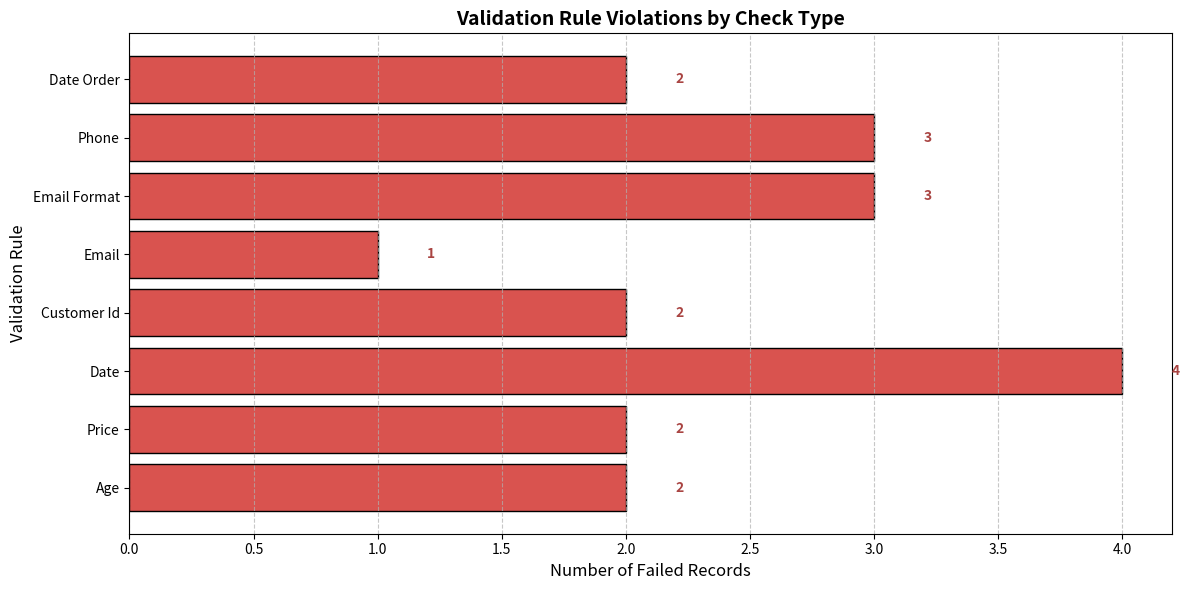

The script that saved this image:
import os
import sys
import json
import pandas as pd
import numpy as np

# Set non-interactive backend for matplotlib before importing pyplot
import matplotlib
matplotlib.use('Agg')
import matplotlib.pyplot as plt

# Ensure standard output can handle UTF-8 symbols on Windows
if hasattr(sys.stdout, 'reconfigure'):
    try:
        sys.stdout.reconfigure(encoding='utf-8')
    except Exception:
        pass

def generate_unvalidated_dataset(filepath='data/raw/unvalidated_campaign_data.csv'):
    """Generate sample customer campaign dataset containing various validation anomalies."""
    output_dir = os.path.dirname(filepath)
    if output_dir and not os.path.exists(output_dir):
        os.makedirs(output_dir, exist_ok=True)
        
    np.random.seed(42)
    n_clean = 500
    
    # Clean records
    customer_ids = [f"CUST-{i}" for i in range(10001, 10001 + n_clean)]
    ages = np.random.randint(18, 75, size=n_clean)
    prices = np.round(np.random.uniform(10.0, 500.0, size=n_clean), 2)
    
    # Birth dates corresponding roughly to ages
    current_year = 2025
    birth_years = current_year - ages
    birth_dates = [f"{year}-{np.random.randint(1, 13):02d}-{np.random.randint(1, 28):02d}" for year in birth_years]
    
    emails = [f"user_{i}@example.com" for i in range(1, n_clean + 1)]
    phones = [f"{np.random.randint(6, 10)}{np.random.randint(100000000, 999999999)}" for _ in range(n_clean)]
    
    start_dates = [f"2025-0{np.random.randint(1, 6)}-01" for _ in range(n_clean)]
    end_dates = [f"2025-0{np.random.randint(6, 10)}-01" for _ in range(n_clean)]
    
    df_clean = pd.DataFrame({
        'customer_id': customer_ids,
        'age': ages,
        'birth_date': birth_dates,
        'price': prices,
        'email': emails,
        'phone': phones,
        'start_date': start_dates,
        'end_date': end_dates
    })
    
    # Dirty / Anomaly records
    dirty_records = [
        # 1. Birth date in year 2050 (Future birth date)
        {'customer_id': 'CUST-20001', 'age': 25, 'birth_date': '2050-05-15', 'price': 99.99, 'email': 'futurist@example.com', 'phone': '9876543210', 'start_date': '2025-01-01', 'end_date': '2025-02-01'},
        {'customer_id': 'CUST-20002', 'age': 30, 'birth_date': '2065-11-20', 'price': 149.50, 'email': 'time_travel@test.org', 'phone': '8765432109', 'start_date': '2025-02-01', 'end_date': '2025-03-01'},
        # 2. Impossible ages (Negative and >150)
        {'customer_id': 'CUST-20003', 'age': -5, 'birth_date': '2030-01-01', 'price': 50.00, 'email': 'negative_age@test.com', 'phone': '7654321098', 'start_date': '2025-01-15', 'end_date': '2025-02-15'},
        {'customer_id': 'CUST-20004', 'age': 185, 'birth_date': '1840-06-10', 'price': 75.00, 'email': 'vampire@old.org', 'phone': '6543210987', 'start_date': '2025-03-01', 'end_date': '2025-04-01'},
        # 3. Negative prices
        {'customer_id': 'CUST-20005', 'age': 40, 'birth_date': '1985-04-12', 'price': -49.99, 'email': 'refund_bug@store.com', 'phone': '9123456780', 'start_date': '2025-01-01', 'end_date': '2025-05-01'},
        {'customer_id': 'CUST-20006', 'age': 55, 'birth_date': '1970-08-22', 'price': -150.00, 'email': 'glitch@shop.net', 'phone': '8123456789', 'start_date': '2025-02-01', 'end_date': '2025-06-01'},
        # 4. Missing customer_id when required
        {'customer_id': None, 'age': 29, 'birth_date': '1996-03-14', 'price': 120.00, 'email': 'anonymous1@test.com', 'phone': '9012345678', 'start_date': '2025-01-10', 'end_date': '2025-03-10'},
        {'customer_id': np.nan, 'age': 34, 'birth_date': '1991-07-19', 'price': 210.00, 'email': 'anonymous2@test.com', 'phone': '8012345678', 'start_date': '2025-02-15', 'end_date': '2025-04-15'},
        # 5. Missing email or phone
        {'customer_id': 'CUST-20009', 'age': 42, 'birth_date': '1983-09-09', 'price': 88.50, 'email': None, 'phone': '7012345678', 'start_date': '2025-01-01', 'end_date': '2025-02-01'},
        {'customer_id': 'CUST-20010', 'age': 50, 'birth_date': '1975-12-12', 'price': 300.00, 'email': 'no_phone@test.com', 'phone': None, 'start_date': '2025-03-01', 'end_date': '2025-05-01'},
        # 6. Format Pattern validation failures (No @ in email, phone not 10 digits)
        {'customer_id': 'CUST-20011', 'age': 22, 'birth_date': '2003-02-14', 'price': 45.00, 'email': 'invalid_email_domain.com', 'phone': '9876543210', 'start_date': '2025-01-01', 'end_date': '2025-02-01'},
        {'customer_id': 'CUST-20012', 'age': 27, 'birth_date': '1998-11-11', 'price': 65.00, 'email': 'bad_user@test', 'phone': '12345', 'start_date': '2025-02-01', 'end_date': '2025-03-01'},
        {'customer_id': 'CUST-20013', 'age': 31, 'birth_date': '1994-05-05', 'price': 110.00, 'email': 'valid@test.com', 'phone': '9876543210987654', 'start_date': '2025-01-01', 'end_date': '2025-04-01'},
        # 7. Business Rule validation: end_date before start_date
        {'customer_id': 'CUST-20014', 'age': 38, 'birth_date': '1987-10-10', 'price': 190.00, 'email': 'chrono_error1@test.com', 'phone': '9112233445', 'start_date': '2025-06-01', 'end_date': '2025-05-01'},
        {'customer_id': 'CUST-20015', 'age': 45, 'birth_date': '1980-01-20', 'price': 250.00, 'email': 'chrono_error2@test.com', 'phone': '9223344556', 'start_date': '2025-09-15', 'end_date': '2025-01-15'}
    ]
    
    df_dirty = pd.DataFrame(dirty_records)
    df = pd.concat([df_clean, df_dirty], ignore_index=True)
    
    df.to_csv(filepath, index=False)
    print(f"✓ Synthetic unvalidated dataset created at {filepath} ({len(df)} records)")
    print("  Injected anomaly types: Future birth dates (2050), negative prices, missing customer IDs, invalid emails/phones, reversed date ranges.\n")
    return df

def run_validation_pipeline(df):
    """Execute all 5 validation tasks and generate reports."""
    print("="*70)
    print("DATA VALIDATION PIPELINE EXECUTION (5+ VALIDATION RULES)")
    print("="*70)
    df_val = df.copy()
    
    # Task 1: Range Checks
    print("\n--- TASK 1: RANGE CHECKS ---")
    df_val['valid_age'] = (df_val['age'] >= 0) & (df_val['age'] <= 150)
    df_val['valid_price'] = df_val['price'] >= 0
    
    # Parse birth_date safely for comparison
    birth_dt = pd.to_datetime(df_val['birth_date'], errors='coerce')
    df_val['valid_date'] = (birth_dt >= '1920-01-01') & (birth_dt <= pd.Timestamp.now())
    
    print(f"Invalid ages (not between 0 and 150):        {(~df_val['valid_age']).sum()}")
    print(f"Invalid prices (negative amounts):           {(~df_val['valid_price']).sum()}")
    print(f"Invalid birth dates (future or < 1920):      {(~df_val['valid_date']).sum()}")
    
    # Task 2: Null Constraints
    print("\n--- TASK 2: NULL CONSTRAINTS ---")
    df_val['valid_customer_id'] = df_val['customer_id'].notna() & (df_val['customer_id'].astype(str).str.strip() != '')
    df_val['valid_email'] = df_val['email'].notna() & (df_val['email'].astype(str).str.strip() != '')
    
    print(f"Missing customer IDs:                        {(~df_val['valid_customer_id']).sum()}")
    print(f"Missing emails:                              {(~df_val['valid_email']).sum()}")
    
    # Task 3: Format Pattern Validation
    print("\n--- TASK 3: FORMAT PATTERN VALIDATION ---")
    df_val['valid_email_format'] = df_val['email'].astype(str).str.contains('@', na=False) & df_val['email'].astype(str).str.contains('.', regex=False, na=False)
    df_val['valid_phone'] = df_val['phone'].astype(str).str.match(r'^\d{10}$', na=False)
    
    print(f"Invalid emails (malformed regex pattern):    {(~df_val['valid_email_format']).sum()}")
    print(f"Invalid phone numbers (not 10 digits):       {(~df_val['valid_phone']).sum()}")
    
    # Task 4: Business Rule Validation
    print("\n--- TASK 4: BUSINESS RULE VALIDATION ---")
    start_dt = pd.to_datetime(df_val['start_date'], errors='coerce')
    end_dt = pd.to_datetime(df_val['end_date'], errors='coerce')
    df_val['valid_date_order'] = end_dt >= start_dt
    
    print(f"Invalid date ranges (end before start):      {(~df_val['valid_date_order']).sum()}")
    
    # Task 5: Validation Report & Failure Isolation
    print("\n--- TASK 5: VALIDATION REPORT & FAILURE ISOLATION ---")
    validation_cols = [
        'valid_age', 'valid_price', 'valid_date', 
        'valid_customer_id', 'valid_email', 'valid_email_format', 
        'valid_phone', 'valid_date_order'
    ]
    
    df_val['passes_all_checks'] = df_val[validation_cols].all(axis=1)
    
    # Isolate failures
    failures = df_val[~df_val['passes_all_checks']]
    
    output_dir = 'output'
    if not os.path.exists(output_dir) and os.path.exists('../output'):
        output_dir = '../output'
    else:
        os.makedirs(output_dir, exist_ok=True)
        
    fail_path = os.path.join(output_dir, 'validation_failures.csv')
    failures.to_csv(fail_path, index=False)
    print(f"✓ Isolated {len(failures)} validation failure records and written to {fail_path}")
    
    # Print sample failure breakdown
    if len(failures) > 0:
        print("\nSample Isolated Failure Records & Violated Rules:")
        sample_cols = ['customer_id', 'age', 'birth_date', 'price', 'email', 'phone', 'start_date', 'end_date']
        print(failures[sample_cols].head(6).to_string(index=False))
        
    # Summary Report
    print("\n[EXECUTIVE VALIDATION SUMMARY REPORT]")
    print(f"Total Records Evaluated: {len(df_val)}")
    print(f"Passed All Checks:       {df_val['passes_all_checks'].sum()} ({df_val['passes_all_checks'].sum()/len(df_val)*100:.1f}%)")
    print(f"Failed One/More Checks:  {(~df_val['passes_all_checks']).sum()} ({(~df_val['passes_all_checks']).sum()/len(df_val)*100:.1f}%)")
    
    # Detailed rule failure breakdown
    summary_data = []
    for col in validation_cols:
        fail_cnt = int((~df_val[col]).sum())
        fail_pct = round((fail_cnt / len(df_val)) * 100, 2)
        summary_data.append({
            'validation_rule': col,
            'failed_records': fail_cnt,
            'failure_percentage': fail_pct,
            'status': 'PASSED' if fail_cnt == 0 else 'VIOLATION DETECTED'
        })
        
    summary_df = pd.DataFrame(summary_data)
    summary_csv_path = os.path.join(output_dir, 'validation_report_summary.csv')
    summary_df.to_csv(summary_csv_path, index=False)
    print(f"\nRule-by-Rule Failure Breakdown (Saved to {summary_csv_path}):")
    print(summary_df.to_string(index=False))
    
    # Export clean validated data
    df_clean = df_val[df_val['passes_all_checks']]
    proc_dir = 'data/processed'
    if not os.path.exists(proc_dir) and os.path.exists('../data'):
        proc_dir = '../data/processed'
    else:
        os.makedirs(proc_dir, exist_ok=True)
        
    clean_path = os.path.join(proc_dir, 'validated_clean_data.csv')
    df_clean.to_csv(clean_path, index=False)
    print(f"\n✓ Exported {len(df_clean)} 100%-clean validated records to {clean_path}")
    
    # Generate Visual Failure Chart
    plt.figure(figsize=(12, 6))
    rule_names = [col.replace('valid_', '').replace('_', ' ').title() for col in summary_df['validation_rule']]
    bars = plt.barh(rule_names, summary_df['failed_records'], color='#d9534f', edgecolor='black')
    plt.title('Validation Rule Violations by Check Type', fontsize=14, fontweight='bold')
    plt.xlabel('Number of Failed Records', fontsize=12)
    plt.ylabel('Validation Rule', fontsize=12)
    plt.grid(axis='x', linestyle='--', alpha=0.7)
    
    # Add value annotations on bars
    for bar in bars:
        width = bar.get_width()
        if width > 0:
            plt.text(width + 0.2, bar.get_y() + bar.get_height()/2, f"{int(width)}", 
                     va='center', ha='left', fontweight='bold', color='#a94442')
            
    plt.tight_layout()
    chart_path = os.path.join(output_dir, 'validation_failure_chart.png')
    plt.savefig(chart_path, dpi=300)
    plt.close()
    print(f"✓ Visual validation failure chart saved to {chart_path}")
    print("="*70 + "\n")
    
    return df_clean, failures, summary_df

if __name__ == "__main__":
    filepath = 'data/raw/unvalidated_campaign_data.csv'
    if not os.path.exists(filepath) and os.path.exists(os.path.join("..", filepath)):
        filepath = os.path.join("..", filepath)
        
    # Generate unvalidated dataset
    df_raw = generate_unvalidated_dataset(filepath)
    
    # Run pipeline
    df_clean, failures, summary_df = run_validation_pipeline(df_raw)
